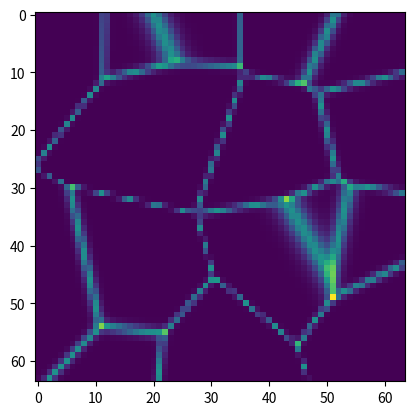
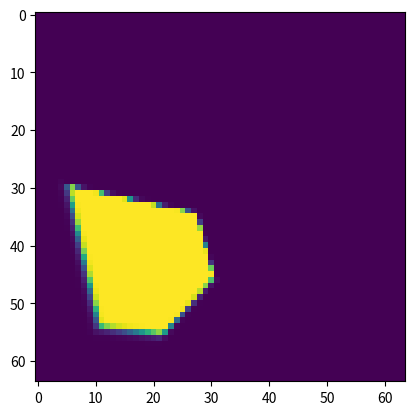
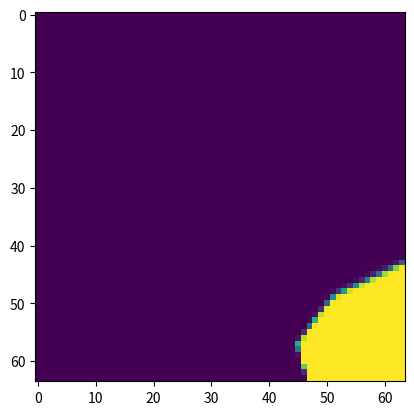
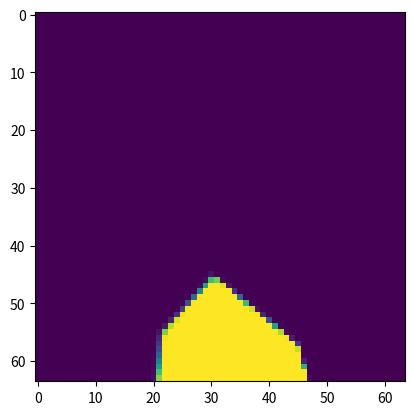

The matplotlib source for these figures, in order:
import numpy as np
import matplotlib.pyplot as plt

seed = 13
ssp_scaling = 1
dim = 16#512
use_softmax = False
res = 64
limit_low = 0 * ssp_scaling
limit_high = 2.2 * ssp_scaling
pc_gauss_sigma = .1#.25

xs = np.linspace(limit_low, limit_high, res)
ys = np.linspace(limit_low, limit_high, res)

# https://stackoverflow.com/questions/34968722/how-to-implement-the-softmax-function-in-python
def softmax(x):
    """Compute softmax values for each sets of scores in x."""
    e_x = np.exp(x - np.max(x))
    return e_x / e_x.sum()

def pc_gauss_encoding_func(limit_low=0, limit_high=1, dim=512, sigma=0.01, use_softmax=False, rng=np.random):
    # generate PC centers
    pc_centers = rng.uniform(low=limit_low, high=limit_high, size=(dim, 2))

    # TODO: make this more efficient
    def encoding_func(positions):
        activations = np.zeros((dim,))
        for i in range(dim):
            activations[i] = np.exp(-((pc_centers[i, 0] - positions[0]) ** 2 + (pc_centers[i, 1] - positions[1]) ** 2) / sigma / sigma)
        if use_softmax:
            return softmax(activations)
        else:
            return activations

    return encoding_func

rng = np.random.RandomState(seed)
encoding_func = pc_gauss_encoding_func(
    limit_low=limit_low, limit_high=limit_high, dim=dim, sigma=pc_gauss_sigma, rng=rng, use_softmax=use_softmax
)

heatmap_vectors = np.zeros((len(xs), len(ys), dim))

flat_heatmap_vectors = np.zeros((len(xs) * len(ys), dim))

for i, x in enumerate(xs):
    for j, y in enumerate(ys):
        heatmap_vectors[i, j, :] = encoding_func(
            # batch dim
            # np.array(
            #     [[x, y]]
            # )
            # no batch dim
            np.array(
                [x, y]
            )
        )

        flat_heatmap_vectors[i*len(ys)+j, :] = heatmap_vectors[i, j, :].copy()

        # Normalize. This is required for frozen-learned to work
        heatmap_vectors[i, j, :] /= np.linalg.norm(heatmap_vectors[i, j, :])

summation = heatmap_vectors.sum(axis=2)

plt.figure()
plt.imshow(summation)
plt.figure()
plt.imshow(heatmap_vectors[:, :, 0])
plt.figure()
plt.imshow(heatmap_vectors[:, :, 1])
plt.figure()
plt.imshow(heatmap_vectors[:, :, 2])
plt.show()

